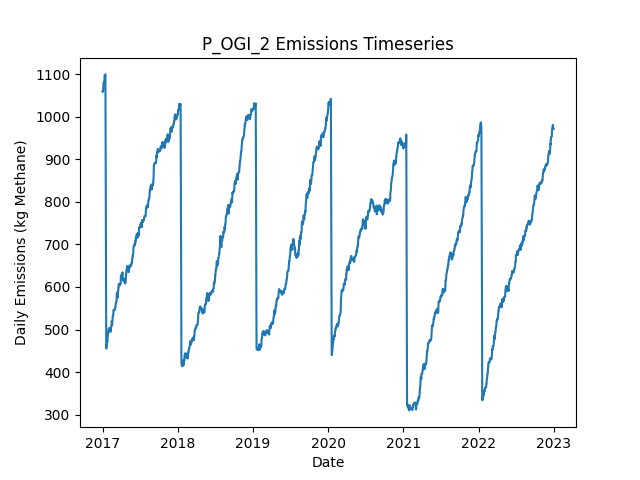

The table this chart was drawn from, first rows:
Date, Daily Emissions (Kg Methane), Daily Mitigable Emissions (Kg Methane), Daily Non-Mitigable Emissions (Kg Methan…, Daily Cost ($), Active Leaks, New Leaks, Leaks Repaired, Leaks Naturally Repaired, Leaks Tagged, Daily Repair Cost ($), Daily Natural Repair Cost ($), OGI Deployment Cost ($), OGI Sites flagged for Follow-Up, OGI Leaks tagged for repair, OGI Sites Visited, OGI Travel Time (Minutes), OGI Survey Time (Minutes)
2017-01-01, 1059, 757.7, 301.7, 2876, 396, 398, 0, 2, 53, 0.00000, 400, 2876, , 53, 3, 180, 300
2017-01-02, 1058, 756.2, 301.7, 2876, 395, 0, 0, 1, 53, 0.00000, 200, 2876, , 53, 3, 180, 360
2017-01-03, 1060, 758.2, 301.7, 2876, 394, 1, 0, 2, 37, 0.00000, 400, 2876, , 37, 3, 180, 300
2017-01-04, 1061, 759.5, 301.7, 2876, 392, 1, 0, 3, 56, 0.00000, 600, 2876, , 56, 3, 180, 360
2017-01-05, 1075, 773.8, 301.7, 0.00000, 394, 2, 0, 0, 0, 0.00000, 0.00000, 0.00000, , 0, 0, 0, 0
2017-01-06, 1078, 776.5, 301.7, 0.00000, 395, 1, 0, 0, 0, 0.00000, 0.00000, 0.00000, , 0, 0, 0, 0
2017-01-07, 1081, 779.4, 301.7, 0.00000, 397, 2, 0, 0, 0, 0.00000, 0.00000, 0.00000, , 0, 0, 0, 0
2017-01-08, 1081, 779.4, 301.7, 0.00000, 397, 0, 0, 0, 0, 0.00000, 0.00000, 0.00000, , 0, 0, 0, 0
2017-01-09, 1081, 779.6, 301.7, 0.00000, 398, 1, 0, 0, 0, 0.00000, 0.00000, 0.00000, , 0, 0, 0, 0
2017-01-10, 1081, 779.6, 301, 0.00000, 397, 1, 0, 1, 0, 0.00000, 200, 0.00000, , 0, 0, 0, 0
2017-01-11, 1098, 779.6, 318, 0.00000, 398, 2, 0, 0, 0, 0.00000, 0.00000, 0.00000, , 0, 0, 0, 0
2017-01-12, 1098, 779.6, 318, 0.00000, 398, 0, 0, 0, 0, 0.00000, 0.00000, 0.00000, , 0, 0, 0, 0
2017-01-13, 1097, 779.6, 317.8, 0.00000, 397, 0, 0, 0, 0, 0.00000, 0.00000, 0.00000, , 0, 0, 0, 0
2017-01-14, 1098, 779.8, 317.8, 0.00000, 398, 1, 0, 0, 0, 0.00000, 0.00000, 0.00000, , 0, 0, 0, 0
2017-01-15, 1099, 781.4, 317.8, 0.00000, 399, 1, 0, 0, 0, 0.00000, 0.00000, 0.00000, , 0, 0, 0, 0
2017-01-16, 931.1, 611.4, 319.8, 9800, 350, 1, 49, 1, 0, 9800, 200, 0.00000, , 0, 0, 0, 0
2017-01-17, 751.9, 432.2, 319.8, 10200, 298, 0, 51, 1, 0, 10200, 200, 0.00000, , 0, 0, 0, 0
2017-01-18, 632.6, 312.8, 319.8, 6200, 267, 0, 31, 0, 0, 6200, 0.00000, 0.00000, , 0, 0, 0, 0
2017-01-19, 455.8, 145, 310.8, 9800, 217, 0, 49, 0, 0, 9800, 0.00000, 0.00000, , 0, 0, 0, 0
2017-01-20, 455.4, 145, 310.4, 0.00000, 216, 1, 0, 1, 0, 0.00000, 200, 0.00000, , 0, 0, 0, 0
2017-01-21, 463.7, 145, 318.6, 0.00000, 217, 1, 0, 0, 0, 0.00000, 0.00000, 0.00000, , 0, 0, 0, 0
2017-01-22, 466.3, 147.7, 318.6, 0.00000, 218, 1, 0, 0, 0, 0.00000, 0.00000, 0.00000, , 0, 0, 0, 0
2017-01-23, 469.7, 153.1, 316.7, 0.00000, 219, 2, 0, 0, 0, 0.00000, 0.00000, 0.00000, , 0, 0, 0, 0
2017-01-24, 471.9, 153.3, 318.6, 0.00000, 221, 2, 0, 0, 0, 0.00000, 0.00000, 0.00000, , 0, 0, 0, 0
2017-01-25, 471.9, 153.3, 318.6, 0.00000, 221, 1, 0, 1, 0, 0.00000, 200, 0.00000, , 0, 0, 0, 0
2017-01-26, 484, 165.4, 318.6, 0.00000, 223, 2, 0, 0, 0, 0.00000, 0.00000, 0.00000, , 0, 0, 0, 0
2017-01-27, 486, 166.9, 319.1, 0.00000, 225, 2, 0, 0, 0, 0.00000, 0.00000, 0.00000, , 0, 0, 0, 0
2017-01-28, 491.4, 172.3, 319.1, 0.00000, 227, 2, 0, 0, 0, 0.00000, 0.00000, 0.00000, , 0, 0, 0, 0
2017-01-29, 491.8, 172.7, 319.1, 0.00000, 229, 2, 0, 0, 0, 0.00000, 0.00000, 0.00000, , 0, 0, 0, 0
2017-01-30, 498.8, 172.7, 326, 0.00000, 229, 1, 0, 0, 0, 0.00000, 0.00000, 0.00000, , 0, 0, 0, 0
2017-01-31, 500.7, 172.7, 328, 0.00000, 230, 1, 0, 0, 0, 0.00000, 0.00000, 0.00000, , 0, 0, 0, 0
2017-02-01, 503.2, 175.4, 327.8, 0.00000, 230, 1, 0, 0, 0, 0.00000, 0.00000, 0.00000, , 0, 0, 0, 0
2017-02-02, 501.2, 175.4, 325.8, 0.00000, 229, 0, 0, 0, 0, 0.00000, 0.00000, 0.00000, , 0, 0, 0, 0
2017-02-03, 500.8, 175, 325.8, 0.00000, 227, 0, 0, 2, 0, 0.00000, 400, 0.00000, , 0, 0, 0, 0
2017-02-04, 500.3, 175, 325.4, 0.00000, 226, 0, 0, 0, 0, 0.00000, 0.00000, 0.00000, , 0, 0, 0, 0
2017-02-05, 500.6, 175.2, 325.4, 0.00000, 227, 1, 0, 0, 0, 0.00000, 0.00000, 0.00000, , 0, 0, 0, 0
2017-02-06, 503.2, 177.9, 325.4, 0.00000, 228, 1, 0, 0, 0, 0.00000, 0.00000, 0.00000, , 0, 0, 0, 0
2017-02-07, 495, 177.9, 317.1, 0.00000, 227, 1, 0, 1, 0, 0.00000, 200, 0.00000, , 0, 0, 0, 0
2017-02-08, 495, 177.9, 317.1, 0.00000, 227, 0, 0, 0, 0, 0.00000, 0.00000, 0.00000, , 0, 0, 0, 0
2017-02-09, 495.2, 178.1, 317.1, 0.00000, 228, 1, 0, 0, 0, 0.00000, 0.00000, 0.00000, , 0, 0, 0, 0
2017-02-10, 495.2, 178.1, 317.1, 0.00000, 228, 0, 0, 0, 0, 0.00000, 0.00000, 0.00000, , 0, 0, 0, 0
2017-02-11, 503, 178.1, 324.9, 0.00000, 228, 1, 0, 0, 0, 0.00000, 0.00000, 0.00000, , 0, 0, 0, 0
2017-02-12, 505.7, 180.8, 324.9, 0.00000, 229, 1, 0, 0, 0, 0.00000, 0.00000, 0.00000, , 0, 0, 0, 0
2017-02-13, 508.4, 183.5, 324.9, 0.00000, 230, 1, 0, 0, 0, 0.00000, 0.00000, 0.00000, , 0, 0, 0, 0
2017-02-14, 508.4, 183.5, 324.9, 0.00000, 230, 0, 0, 0, 0, 0.00000, 0.00000, 0.00000, , 0, 0, 0, 0
2017-02-15, 519.8, 186.1, 333.6, 0.00000, 233, 3, 0, 0, 0, 0.00000, 0.00000, 0.00000, , 0, 0, 0, 0
2017-02-16, 510.8, 186.1, 324.7, 0.00000, 232, 1, 0, 1, 0, 0.00000, 200, 0.00000, , 0, 0, 0, 0
2017-02-17, 513.1, 188.8, 324.3, 0.00000, 232, 1, 0, 0, 0, 0.00000, 0.00000, 0.00000, , 0, 0, 0, 0
2017-02-18, 517, 188.8, 328.2, 0.00000, 234, 2, 0, 0, 0, 0.00000, 0.00000, 0.00000, , 0, 0, 0, 0
2017-02-19, 529.8, 202, 327.8, 0.00000, 236, 3, 0, 0, 0, 0.00000, 0.00000, 0.00000, , 0, 0, 0, 0
2017-02-20, 532.4, 204.7, 327.8, 0.00000, 237, 1, 0, 0, 0, 0.00000, 0.00000, 0.00000, , 0, 0, 0, 0
2017-02-21, 532.4, 204.7, 327.8, 0.00000, 237, 0, 0, 0, 0, 0.00000, 0.00000, 0.00000, , 0, 0, 0, 0
2017-02-22, 532.9, 205.1, 327.8, 0.00000, 238, 1, 0, 0, 0, 0.00000, 0.00000, 0.00000, , 0, 0, 0, 0
2017-02-23, 545.6, 217.9, 327.8, 0.00000, 239, 2, 0, 1, 0, 0.00000, 200, 0.00000, , 0, 0, 0, 0
2017-02-24, 545.2, 217.4, 327.8, 0.00000, 238, 0, 0, 1, 0, 0.00000, 200, 0.00000, , 0, 0, 0, 0
2017-02-25, 545.2, 217.2, 328, 0.00000, 238, 1, 0, 1, 0, 0.00000, 200, 0.00000, , 0, 0, 0, 0
2017-02-26, 545.4, 217, 328.4, 0.00000, 238, 1, 0, 1, 0, 0.00000, 200, 0.00000, , 0, 0, 0, 0
2017-02-27, 545.8, 217.4, 328.4, 0.00000, 239, 1, 0, 0, 0, 0.00000, 0.00000, 0.00000, , 0, 0, 0, 0
2017-02-28, 547.2, 218.8, 328.4, 0.00000, 239, 1, 0, 1, 0, 0.00000, 200, 0.00000, , 0, 0, 0, 0
2017-03-01, 547.2, 218.8, 328.4, 0.00000, 239, 0, 0, 0, 0, 0.00000, 0.00000, 0.00000, , 0, 0, 0, 0
... 2,131 more rows
